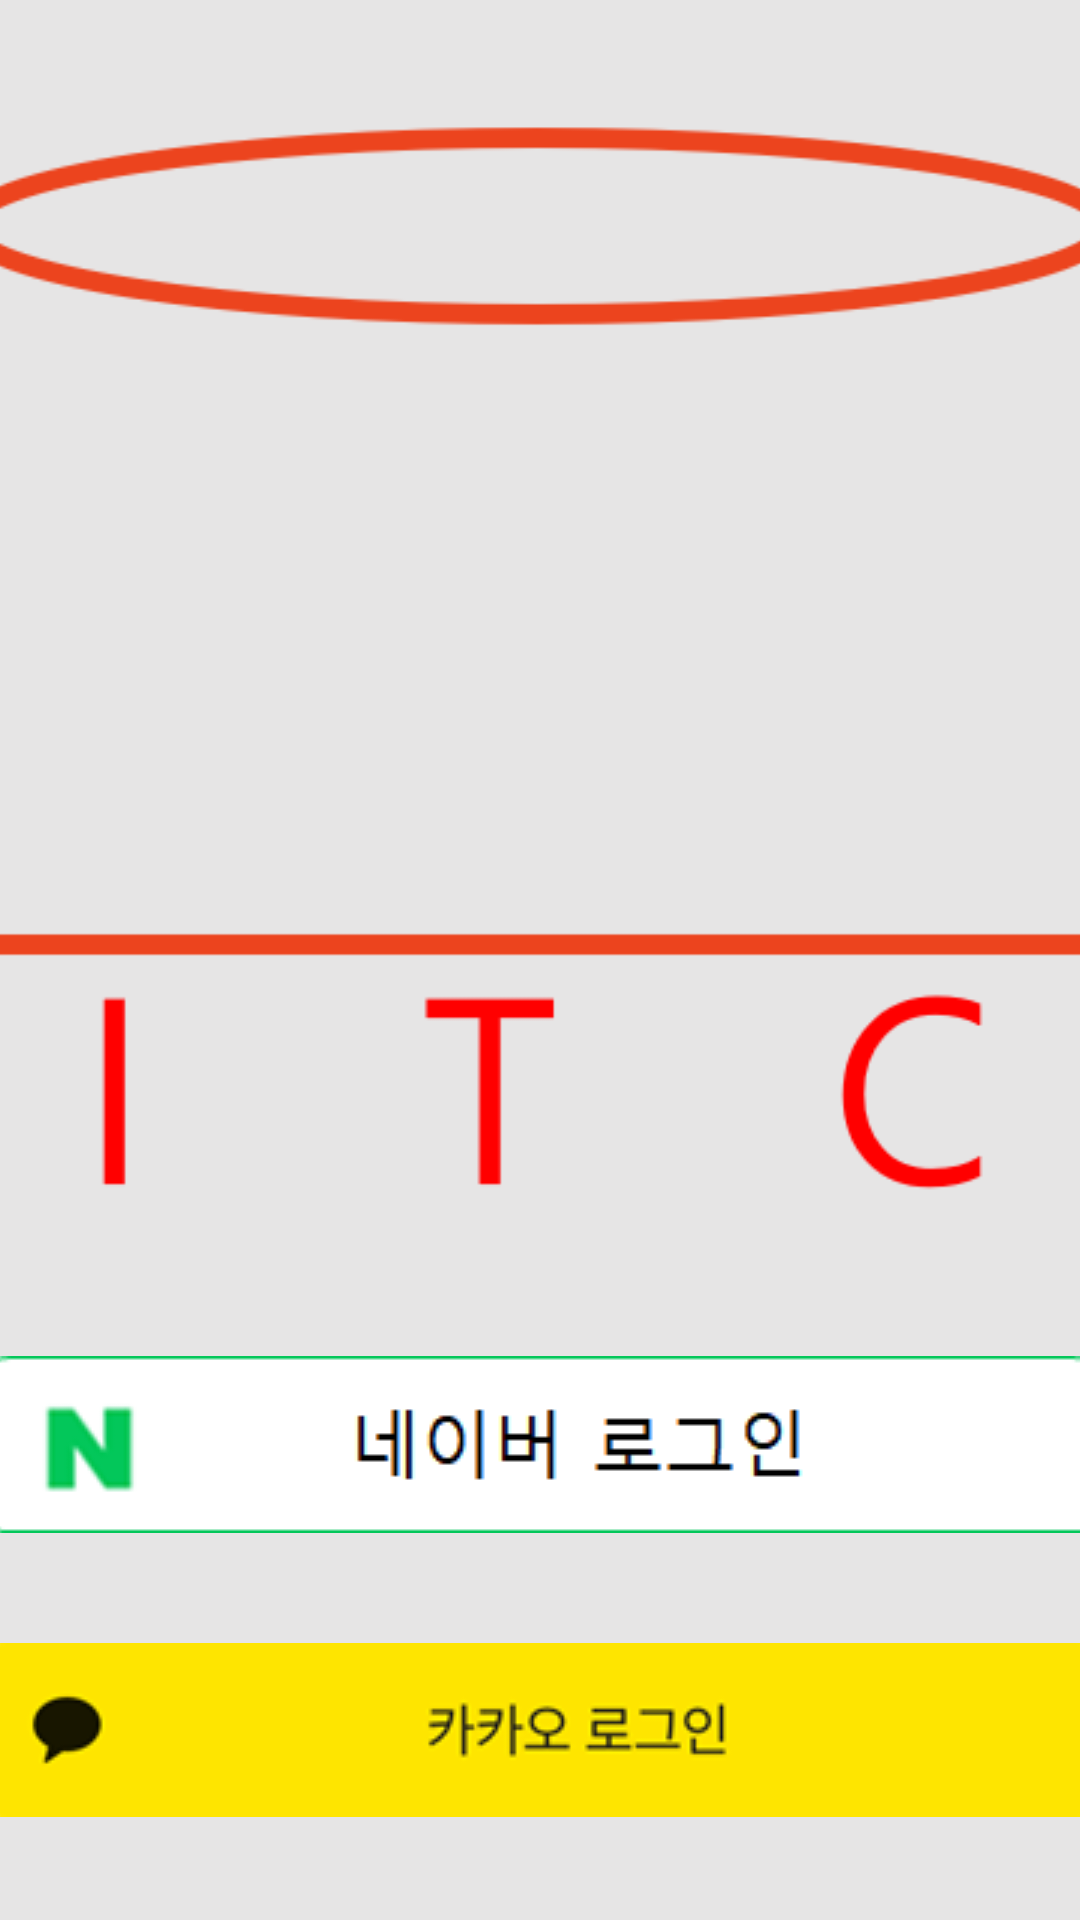

Layout XML and referenced resources for this Android screen:
<!-- AndroidManifest.xml: application theme Theme.ITC -->
<!-- res/layout/activity_start.xml -->
<?xml version="1.0" encoding="utf-8"?>
<androidx.constraintlayout.widget.ConstraintLayout xmlns:android="http://schemas.android.com/apk/res/android"
    xmlns:app="http://schemas.android.com/apk/res-auto"
    xmlns:tools="http://schemas.android.com/tools"
    android:layout_width="match_parent"
    android:layout_height="match_parent"
    android:background="#E6E5E5"
    tools:context=".StartActivity">

    <ImageButton
        android:id="@+id/Naver_button"
        android:layout_width="386dp"
        android:layout_height="63dp"
        android:layout_marginStart="20dp"
        android:layout_marginEnd="20dp"
        android:layout_marginBottom="32dp"
        android:contentDescription="버튼의 기능 설명"
        android:enabled="true"
        android:visibility="visible"
        app:layout_constraintBottom_toTopOf="@+id/Kakao_button"
        app:layout_constraintEnd_toEndOf="parent"
        app:layout_constraintStart_toStartOf="parent"
        app:srcCompat="@drawable/naver_custonn" />

    <ImageButton
        android:id="@+id/Kakao_button"
        android:layout_width="386dp"
        android:layout_height="63dp"
        android:layout_marginStart="133dp"
        android:layout_marginTop="30dp"
        android:layout_marginEnd="133dp"
        android:layout_marginBottom="30dp"
        android:contentDescription="버튼의 기능 설명"
        app:layout_constraintBottom_toBottomOf="@id/Naver_button"
        app:layout_constraintEnd_toEndOf="parent"
        app:layout_constraintStart_toStartOf="parent"
        app:layout_constraintTop_toBottomOf="parent"
        app:srcCompat="@drawable/kakaosmall" />

    <ImageView
        android:id="@+id/imageView"
        android:layout_width="400dp"
        android:layout_height="434dp"
        android:layout_marginStart="5dp"
        android:layout_marginTop="5dp"
        android:layout_marginEnd="5dp"
        app:layout_constraintEnd_toEndOf="parent"
        app:layout_constraintStart_toStartOf="parent"
        app:layout_constraintTop_toTopOf="parent"
        app:srcCompat="@drawable/itcfinal" />

</androidx.constraintlayout.widget.ConstraintLayout>
<!-- resources referenced by this layout -->
<resources>
  <!-- drawable itcfinal: png bitmap (drawable, 11484 bytes) -->
  <!-- drawable kakaosmall: png bitmap (drawable, 4677 bytes) -->
  <!-- drawable naver_custonn: png bitmap (drawable, 2681 bytes) -->
  <style name="Theme.ITC" parent="Base.Theme.ITC" />
  <style name="Base.Theme.ITC" parent="Theme.Material3.DayNight.NoActionBar">
          
          
      </style>
</resources>
